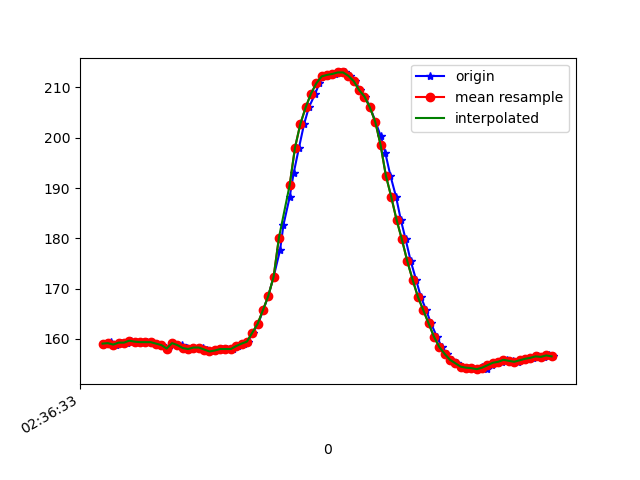

The data file committed next to this chart (first rows):
1617849393955, 545037562923610, 159.08203, -246.58203, -64.74609
1617849393963, 545037585356768, 159, -247.1, -64.06
1617849393971, 545037601502538, 159.4, -246.9, -64.55
1617849393989, 545037620578353, 158.9, -247.8, -64.45
1617849394010, 545037639684689, 159.3, -247.2, -63.87
1617849394031, 545037658729982, 159.3, -246.9, -64.26
1617849394046, 545037677744755, 159.7, -246.9, -64.55
1617849394064, 545037696851091, 159.5, -247.6, -64.75
1617849394096, 545037717391928, 159.4, -247.7, -64.84
1617849394106, 545037735185849, 159.4, -246.9, -63.77
1617849394124, 545037754261664, 159.4, -247.1, -64.55
1617849394141, 545037773306957, 159.1, -246.7, -64.26
1617849394162, 545037792260687, 158.8, -246.7, -63.77
1617849394184, 545037811641715, 158.1, -247, -63.57
1617849394200, 545037830595444, 159.2, -247.5, -64.06
1617849394222, 545037849884909, 158.7, -247.2, -63.87
1617849394238, 545037868747074, 158.9, -247.5, -62.89
1617849394256, 545037888097581, 158.2, -247.7, -63.77
1617849394274, 545037906868183, 158, -247.9, -63.87
1617849394297, 545037926096604, 158.3, -247.8, -63.38
1617849394314, 545037945080855, 158.3, -247.7, -63.77
1617849394331, 545037964126149, 157.9, -247.7, -63.48
1617849394352, 545037983324049, 157.5, -247.9, -63.77
1617849394371, 545038002369343, 157.7, -248, -63.77
1617849394388, 545038021384115, 158, -248.4, -64.06
1617849394407, 545038040368366, 158, -248.2, -63.18
1617849394429, 545038059413660, 158, -247.9, -63.48
1617849394448, 545038078581038, 158.6, -247.7, -62.89
1617849394468, 545038097626332, 159.1, -246.3, -61.82
1617849394483, 545038116610583, 159.5, -245.7, -62.7
1617849394503, 545038135686398, 161.2, -243.5, -62.5
1617849394522, 545038154762213, 163, -242.1, -61.62
1617849394541, 545038173746464, 165.7, -239.6, -60.74
1617849394560, 545038192761236, 168.6, -237.8, -60.25
1617849394580, 545038211959136, 172.4, -235.4, -60.35
1617849394604, 545038231157036, 177.6, -233.2, -57.91
1617849394617, 545038249988681, 182.7, -231.2, -57.32
1617849394640, 545038269217102, 188.2, -229.3, -56.05
1617849394655, 545038288506566, 193, -227.5, -54.69
1617849394675, 545038307307690, 198, -226.1, -50.59
1617849394694, 545038326383505, 202.7, -226, -49.12
1617849394712, 545038345428798, 206.1, -225.7, -47.07
1617849394736, 545038364504613, 208.8, -226.3, -45.7
1617849394751, 545038383610949, 210.8, -225.9, -44.04
1617849394769, 545038402564679, 212.2, -226.1, -43.26
1617849394789, 545038421640494, 212.5, -226.3, -42.19
1617849394808, 545038440685788, 212.7, -226.2, -42.87
1617849394829, 545038459761602, 213, -226, -41.8
1617849394846, 545038478867939, 213, -225.5, -41.31
1617849394865, 545038497852190, 212.3, -225.5, -41.89
1617849394886, 545038516897483, 211.2, -225.1, -41.89
1617849394903, 545038535912256, 209.5, -225.1, -43.26
1617849394922, 545038554957549, 208.2, -224.9, -44.63
1617849394941, 545038574002843, 206.1, -225.2, -46.39
1617849394961, 545038593017615, 203.2, -225.5, -47.85
1617849394981, 545038612233063, 200.3, -225.8, -50.49
1617849394998, 545038631247835, 197, -227.4, -53.12
1617849395017, 545038650293129, 192.5, -228.4, -54.79
1617849395038, 545038669277380, 188.3, -229.5, -56.25
1617849395056, 545038688566844, 183.7, -231.1, -57.62
1617849395074, 545038707429010, 179.8, -233.4, -60.06
... 29 more rows
